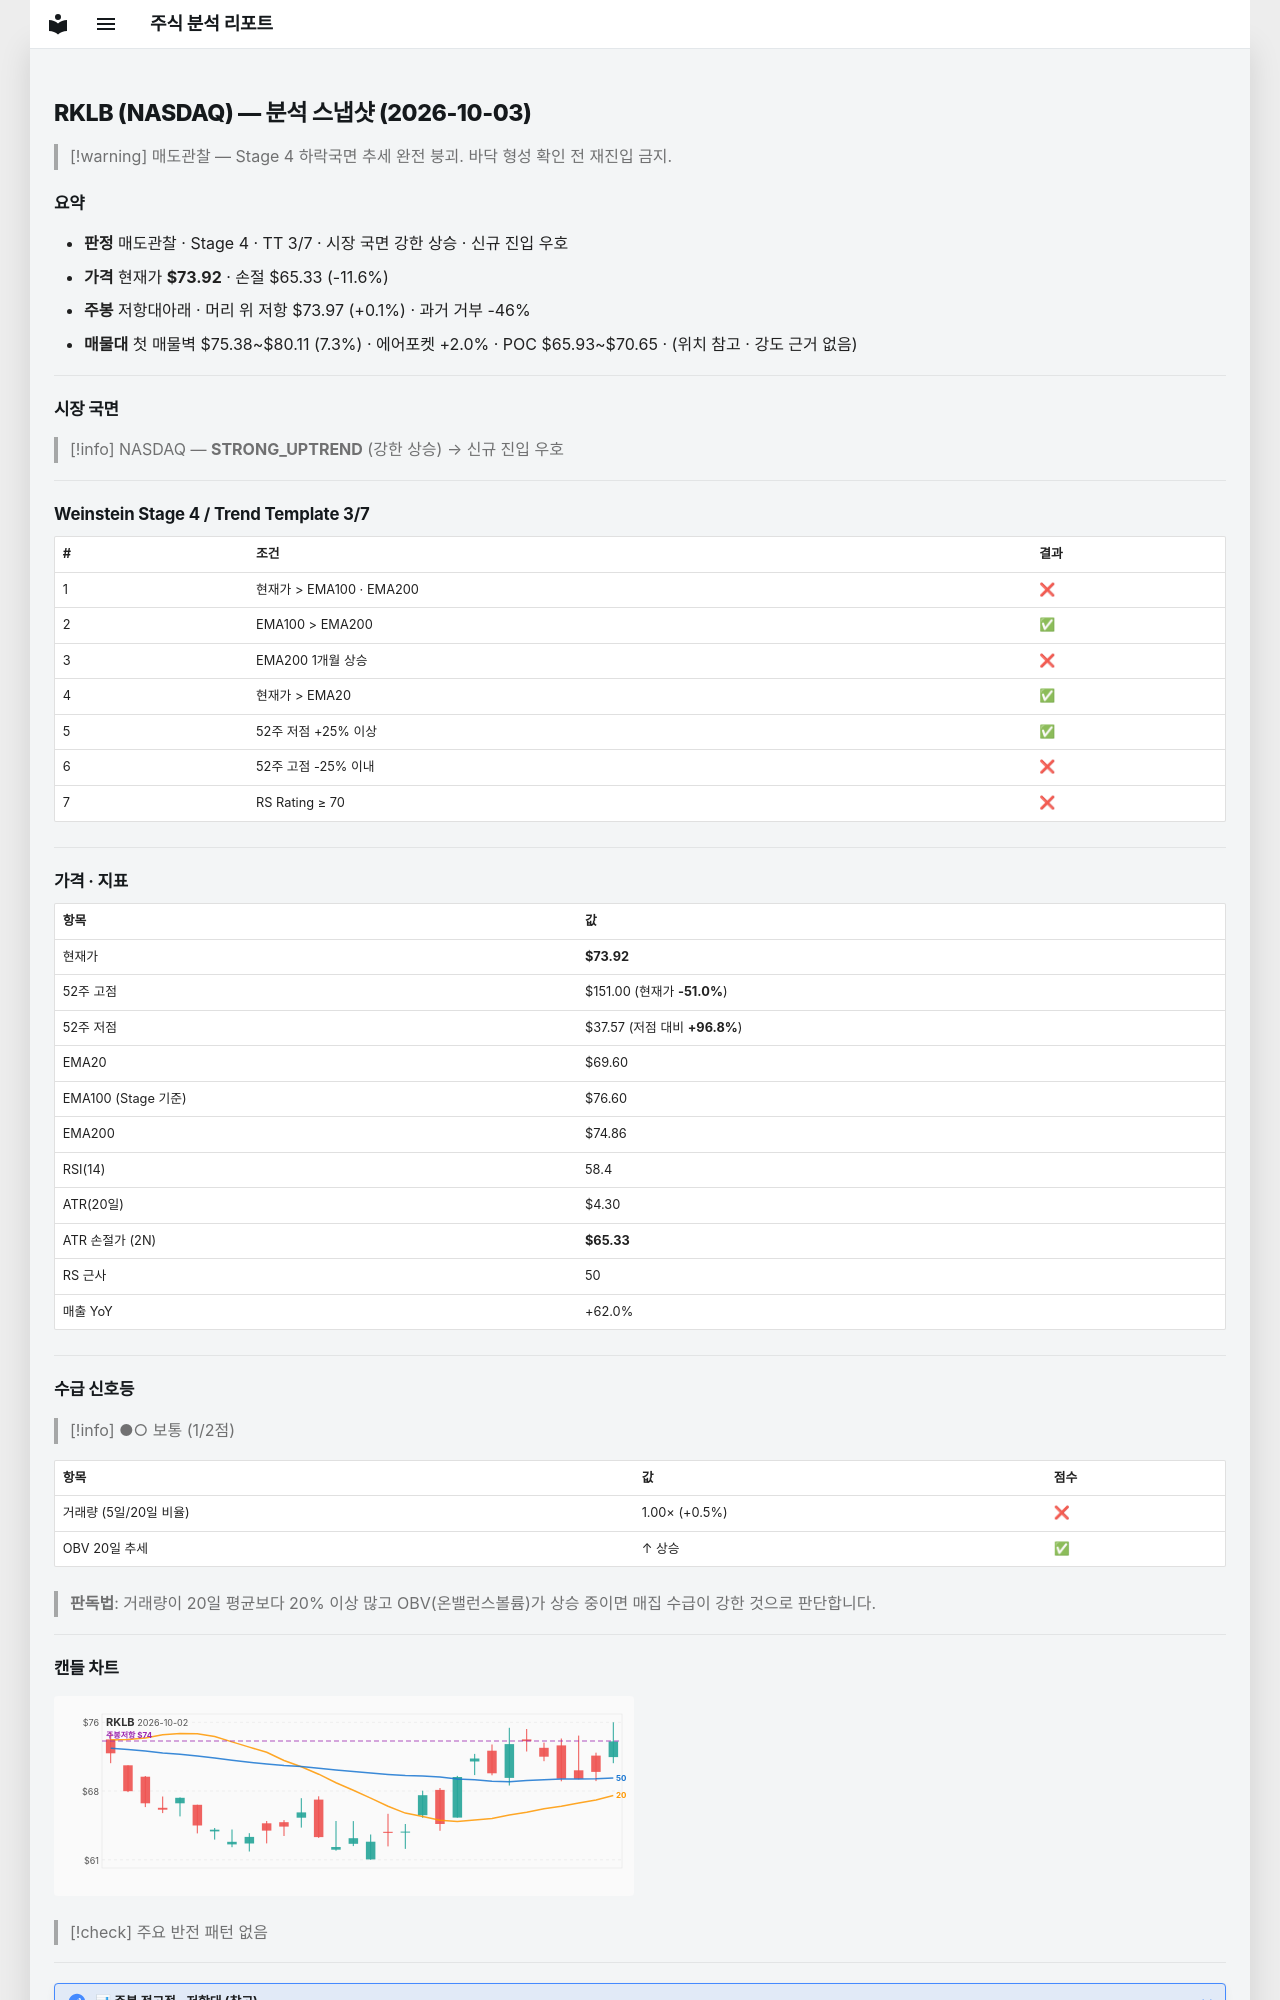

repository: soloandco/stock-reports · page: snapshots/RKLB-2026-10-03/index.html · generator: mkdocs

---
type: analysis-snapshot
title: RKLB 분석 스냅샷
ticker: RKLB
market: NASDAQ
created: 2026-10-03
updated: 2026-10-03
bar-date: 2026-10-02
verdict: 매도관찰
real-rr: 0.01
sma50-gap-pct: 6.2
weekly-position: 저항대아래
weekly-overhead-price: 73.97
weekly-overhead-pct: 0.1
stage: 4
trend-template-score: 3
tt-max: 7
ma-set: ema-20-100-200
price: 73.91999816894531
stop-price: 65.32846922818115
market-regime: STRONG_UPTREND
supply-demand-score: 1/2
supply-demand-label: 보통
status: tracking
tags:
  - stock-agent
  - watchlist
  - RKLB
  - analysis
related:
  - "[[analysis-template]]"
---

# RKLB (NASDAQ) — 분석 스냅샷 (2026-10-03)

> [!warning] 매도관찰 — Stage 4 하락국면
> 추세 완전 붕괴. 바닥 형성 확인 전 재진입 금지.

## 요약

- **판정** 매도관찰 · Stage 4 · TT 3/7 · 시장 국면 강한 상승 · 신규 진입 우호
- **가격** 현재가 **$73.92** · 손절 $65.33 (-11.6%)
- **주봉** 저항대아래 · 머리 위 저항 $73.97 (+0.1%) · 과거 거부 -46%
- **매물대** 첫 매물벽 $75.38~$80.11 (7.3%) · 에어포켓 +2.0% · POC $65.93~$70.65 · (위치 참고 · 강도 근거 없음)

---

## 시장 국면

> [!info] NASDAQ — **STRONG_UPTREND** (강한 상승) → 신규 진입 우호

---

## Weinstein Stage 4 / Trend Template 3/7

| # | 조건 | 결과 |
|---|------|------|
| 1 | 현재가 > EMA100 · EMA200 | ❌ |
| 2 | EMA100 > EMA200 | ✅ |
| 3 | EMA200 1개월 상승 | ❌ |
| 4 | 현재가 > EMA20 | ✅ |
| 5 | 52주 저점 +25% 이상 | ✅ |
| 6 | 52주 고점 -25% 이내 | ❌ |
| 7 | RS Rating ≥ 70 | ❌ |

---

## 가격 · 지표

| 항목 | 값 |
|------|---|
| 현재가 | **$73.92** |
| 52주 고점 | $151.00 (현재가 **-51.0%**) |
| 52주 저점 | $37.57 (저점 대비 **+96.8%**) |
| EMA20 | $69.60 |
| EMA100 (Stage 기준) | $76.60 |
| EMA200 | $74.86 |
| RSI(14) | 58.4 |
| ATR(20일) | $4.30 |
| ATR 손절가 (2N) | **$65.33** |
| RS 근사 | 50 |
| 매출 YoY | +62.0% |

---
## 수급 신호등

> [!info] ●○ 보통 (1/2점)

| 항목 | 값 | 점수 |
|------|------|------|
| 거래량 (5일/20일 비율) | 1.00× (+0.5%) | ❌ |
| OBV 20일 추세 | ↑ 상승 | ✅ |

> **판독법**: 거래량이 20일 평균보다 20% 이상 많고 OBV(온밸런스볼륨)가 상승 중이면 매집 수급이 강한 것으로 판단합니다.

---
